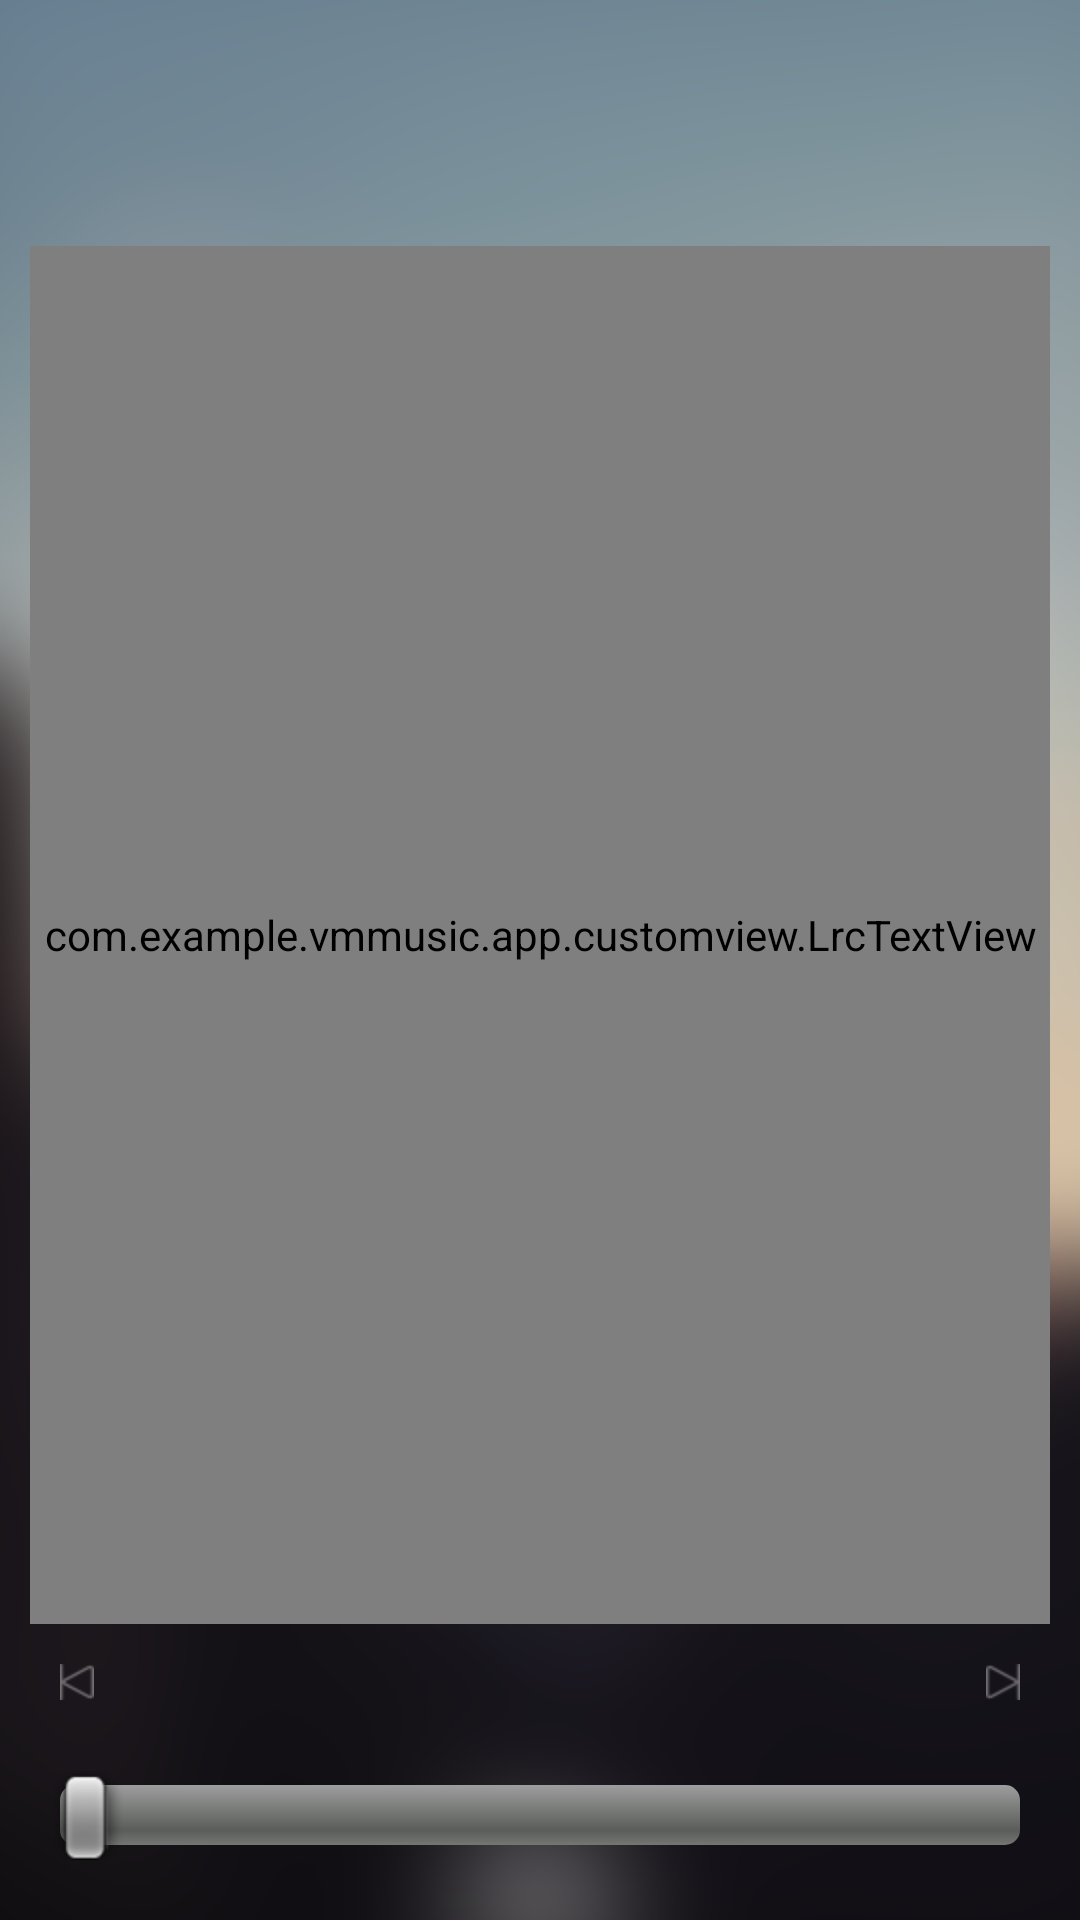

The Android layout XML behind this screen, and the referenced resources:
<!-- AndroidManifest.xml: application theme android:Theme.NoTitleBar -->
<!-- res/layout/activity_lock.xml -->
<?xml version="1.0" encoding="utf-8"?>
<LinearLayout xmlns:android="http://schemas.android.com/apk/res/android"
    android:layout_width="match_parent"
    android:layout_height="match_parent"
    android:orientation="vertical"
    android:background="@drawable/lyrics_background"
    android:padding="10dp" >
     <TextView
            android:id="@+id/lock_title"
            android:layout_width="200dp"
            android:layout_height="wrap_content"
            android:gravity="center"
           	android:singleLine="true"
           	android:ellipsize="marquee"
           
           	android:marqueeRepeatLimit="marquee_forever"
            android:textColor="@color/white"
           
            android:layout_gravity="center_horizontal"
            android:textSize="30sp" />
       <TextView
            android:id="@+id/lock_song"
            android:layout_width="200dp"
            android:layout_height="wrap_content"
            android:gravity="center"
           	android:singleLine="true"
           	android:ellipsize="marquee"
           	android:layout_marginTop="10dp"
            android:layout_gravity="center_horizontal"
           	android:marqueeRepeatLimit="marquee_forever"
            android:textColor="@color/white"
            android:alpha="0.7"
            android:textSize="16sp" />
           <com.example.vmmusic.app.customview.LrcTextView 
	    android:layout_width="match_parent"
       
      	
        android:id="@+id/lock_lyrics"
        android:layout_height="0dp"
        android:layout_weight="1"
        
       
       />
     <RelativeLayout android:layout_width="match_parent"
         android:layout_height="wrap_content"
        
       	
       	 
         >
       
       
         <TextView android:layout_height="wrap_content"
             android:layout_width="wrap_content"
             android:drawableLeft="@drawable/lyrics_back"
             android:id="@+id/lock_last"
              
              android:padding="10dp"
             android:layout_centerVertical="true"/>
          <TextView android:layout_height="wrap_content"
             android:layout_width="wrap_content"
             android:drawableRight="@drawable/lyrics_next"
             android:id="@+id/lock_next"
               android:padding="10dp"
             android:layout_alignParentRight="true"
            
             android:layout_centerVertical="true"/>
     </RelativeLayout>
	
	 <SeekBar android:layout_width="match_parent"
	     android:layout_height="wrap_content"
	     android:padding="10dp"
	     style="@android:style/Widget.ProgressBar.Horizontal"
	     android:id="@+id/lock_progress"
	     android:max="100"
	     
	    android:progress="0"/>
</LinearLayout>
<!-- resources referenced by this layout -->
<resources>
  <color name="white">#ffffff</color>
  <!-- drawable lyrics_back: png bitmap (drawable-hdpi, 1211 bytes) -->
  <!-- drawable lyrics_background: png bitmap (drawable-hdpi, 137254 bytes) -->
  <!-- drawable lyrics_next: png bitmap (drawable-hdpi, 1205 bytes) -->
</resources>
